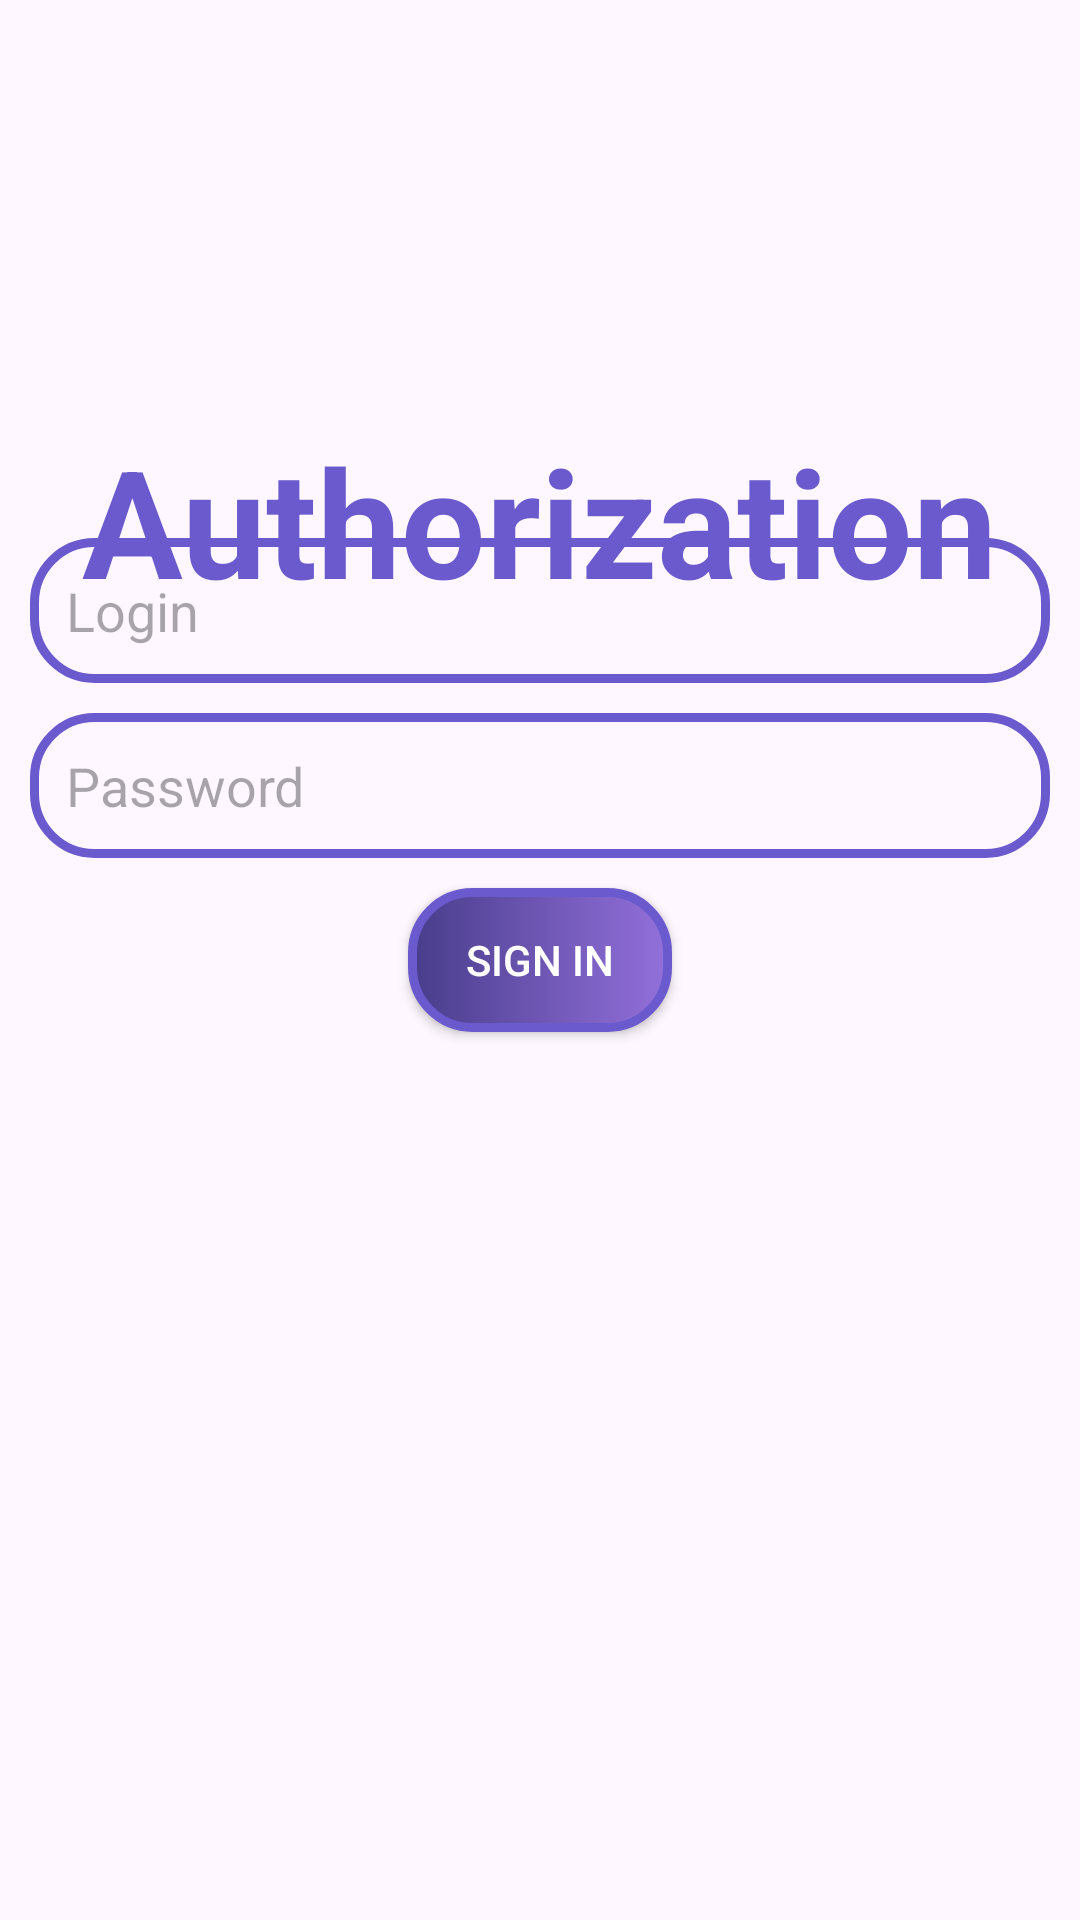

Reconstruct the res/layout file that produces this screen, plus the resources it refers to.
<!-- AndroidManifest.xml: application theme Theme.AndroidPW1 -->
<!-- res/layout/activity_main.xml -->
<?xml version="1.0" encoding="utf-8"?>
<androidx.constraintlayout.widget.ConstraintLayout xmlns:android="http://schemas.android.com/apk/res/android"
    xmlns:app="http://schemas.android.com/apk/res-auto"
    xmlns:tools="http://schemas.android.com/tools"
    android:id="@+id/main"
    android:layout_width="match_parent"
    android:layout_height="match_parent"
    tools:context=".MainActivity">

    <TextView
        android:id="@+id/text1"
        android:layout_width="wrap_content"
        android:layout_height="wrap_content"
        android:layout_marginTop="140dp"
        android:text="Authorization"
        android:textSize="50sp"
        android:textStyle="bold"
        android:textColor="#6A5ACD"
        app:layout_constraintEnd_toEndOf="parent"
        app:layout_constraintStart_toStartOf="parent"
        app:layout_constraintTop_toTopOf="parent"/>
    
    <EditText
        android:id="@+id/login_input"
        android:layout_width="match_parent"
        android:layout_height="wrap_content"
        android:textSize="18sp"
        android:layout_margin="10dp"
        android:padding="12sp"
        android:hint="Login"
        android:inputType="text"
        android:background="@drawable/custom_edittext"
        app:layout_constraintBottom_toTopOf="@+id/password_input"/>

    <EditText
        android:id="@+id/password_input"
        android:layout_width="match_parent"
        android:layout_height="wrap_content"
        android:textSize="18sp"
        android:layout_margin="10dp"
        android:padding="12sp"
        app:layout_constraintBottom_toTopOf="@+id/auth_btn"
        android:hint="Password"
        android:inputType="textPassword"
        android:background="@drawable/custom_edittext"/>

    <androidx.appcompat.widget.AppCompatButton
        android:id="@+id/auth_btn"
        android:layout_width="wrap_content"
        android:layout_height="wrap_content"
        android:background="@drawable/custom_button"
        android:padding="10dp"
        android:text="Sign In"
        android:textColor="@color/white"
        app:layout_constraintBottom_toBottomOf="parent"
        app:layout_constraintEnd_toEndOf="parent"
        app:layout_constraintStart_toStartOf="parent"
        app:layout_constraintTop_toTopOf="parent"/>
</androidx.constraintlayout.widget.ConstraintLayout>
<!-- resources referenced by this layout -->
<resources>
  <!-- drawable custom_button (drawable) -->
  <?xml version="1.0" encoding="utf-8"?>
  <shape xmlns:android="http://schemas.android.com/apk/res/android">
      <gradient android:startColor="#483D8B"
          android:endColor="#9370DB"/>
      <corners android:radius="20dp"/>
      <stroke android:width="3dp" android:color="#6A5ACD"/>
  </shape>
  <!-- drawable custom_edittext (drawable) -->
  <?xml version="1.0" encoding="utf-8"?>
  <shape xmlns:android="http://schemas.android.com/apk/res/android">
      <corners android:radius="20dp"/>
      <stroke android:width="3dp" android:color="#6A5ACD"/>
  </shape>
  <style name="Theme.AndroidPW1" parent="Base.Theme.AndroidPW1" />
  <style name="Base.Theme.AndroidPW1" parent="Theme.Material3.DayNight.NoActionBar">
          
          
      </style>
  <!-- not gathered from this repository: default colours our renderer supplied (Android Studio template values) -->
  <color name="white">#FFFFFFFF</color>
</resources>
